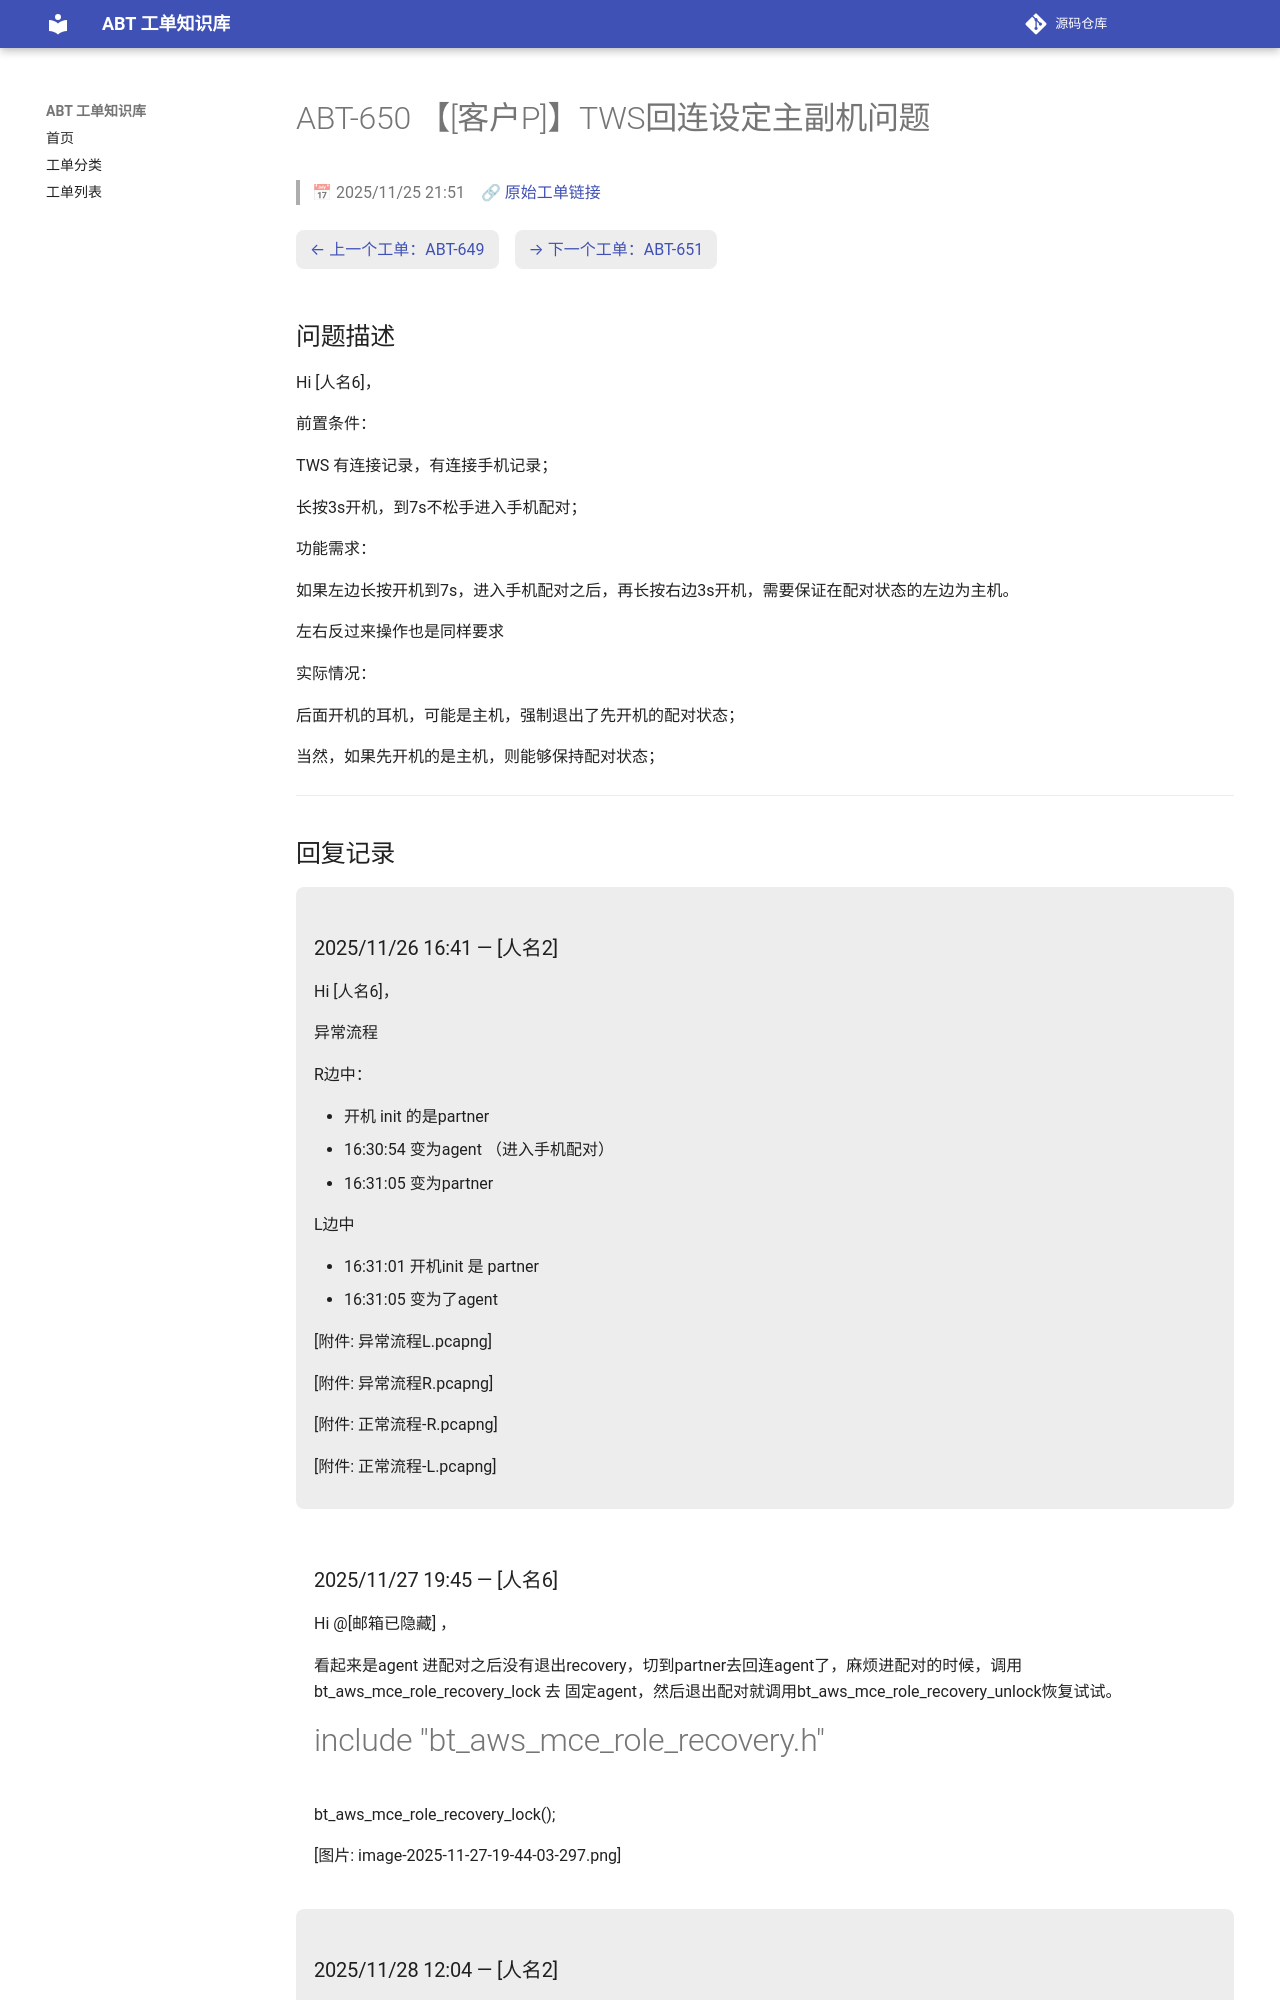

repository: luckycee/airoha-kb · page: tickets/ABT-650/index.html · generator: mkdocs

---
id: ABT-650
title: "【[客户P]】TWS回连设定主副机问题"
date: 2025/11/25 21:51
status: Closed
source: https://eservice.airoha.com.tw/servicedesk/customer/portal/1038/MIUIX1565-650
---

# ABT-650 【[客户P]】TWS回连设定主副机问题

> 📅 2025/11/25 21:51　🔗 [原始工单链接](https://eservice.airoha.com.tw/servicedesk/customer/portal/1038/MIUIX1565-650)

<div class="ticket-nav" markdown="1">

[← 上一个工单：ABT-649](ABT-649.md)　[→ 下一个工单：ABT-651](ABT-651.md)

</div>

## 问题描述

Hi [人名6]，

前置条件：

TWS 有连接记录，有连接手机记录；

长按3s开机，到7s不松手进入手机配对；

功能需求：

如果左边长按开机到7s，进入手机配对之后，再长按右边3s开机，需要保证在配对状态的左边为主机。

左右反过来操作也是同样要求

实际情况：

后面开机的耳机，可能是主机，强制退出了先开机的配对状态；

当然，如果先开机的是主机，则能够保持配对状态；

---

## 回复记录

<div class="reply odd" markdown="1">

### 2025/11/26 16:41 — [人名2]

Hi [人名6]，



异常流程 

R边中：

* 开机 init 的是partner
* 16:30:54 变为agent （进入手机配对）
* 16:31:05 变为partner

L边中

* 16:31:01 开机init 是 partner
* 16:31:05 变为了agent





[附件: 异常流程L.pcapng]

[附件: 异常流程R.pcapng]

[附件: 正常流程-R.pcapng]

[附件: 正常流程-L.pcapng]

</div>

<div class="reply even" markdown="1">

### 2025/11/27 19:45 — [人名6]

Hi @[邮箱已隐藏] ，

看起来是agent 进配对之后没有退出recovery，切到partner去回连agent了，麻烦进配对的时候，调用bt_aws_mce_role_recovery_lock 去 固定agent，然后退出配对就调用bt_aws_mce_role_recovery_unlock恢复试试。

#include "bt_aws_mce_role_recovery.h"

            bt_aws_mce_role_recovery_lock();

[图片: image-2025-11-27-19-44-03-297.png]

</div>

<div class="reply odd" markdown="1">
